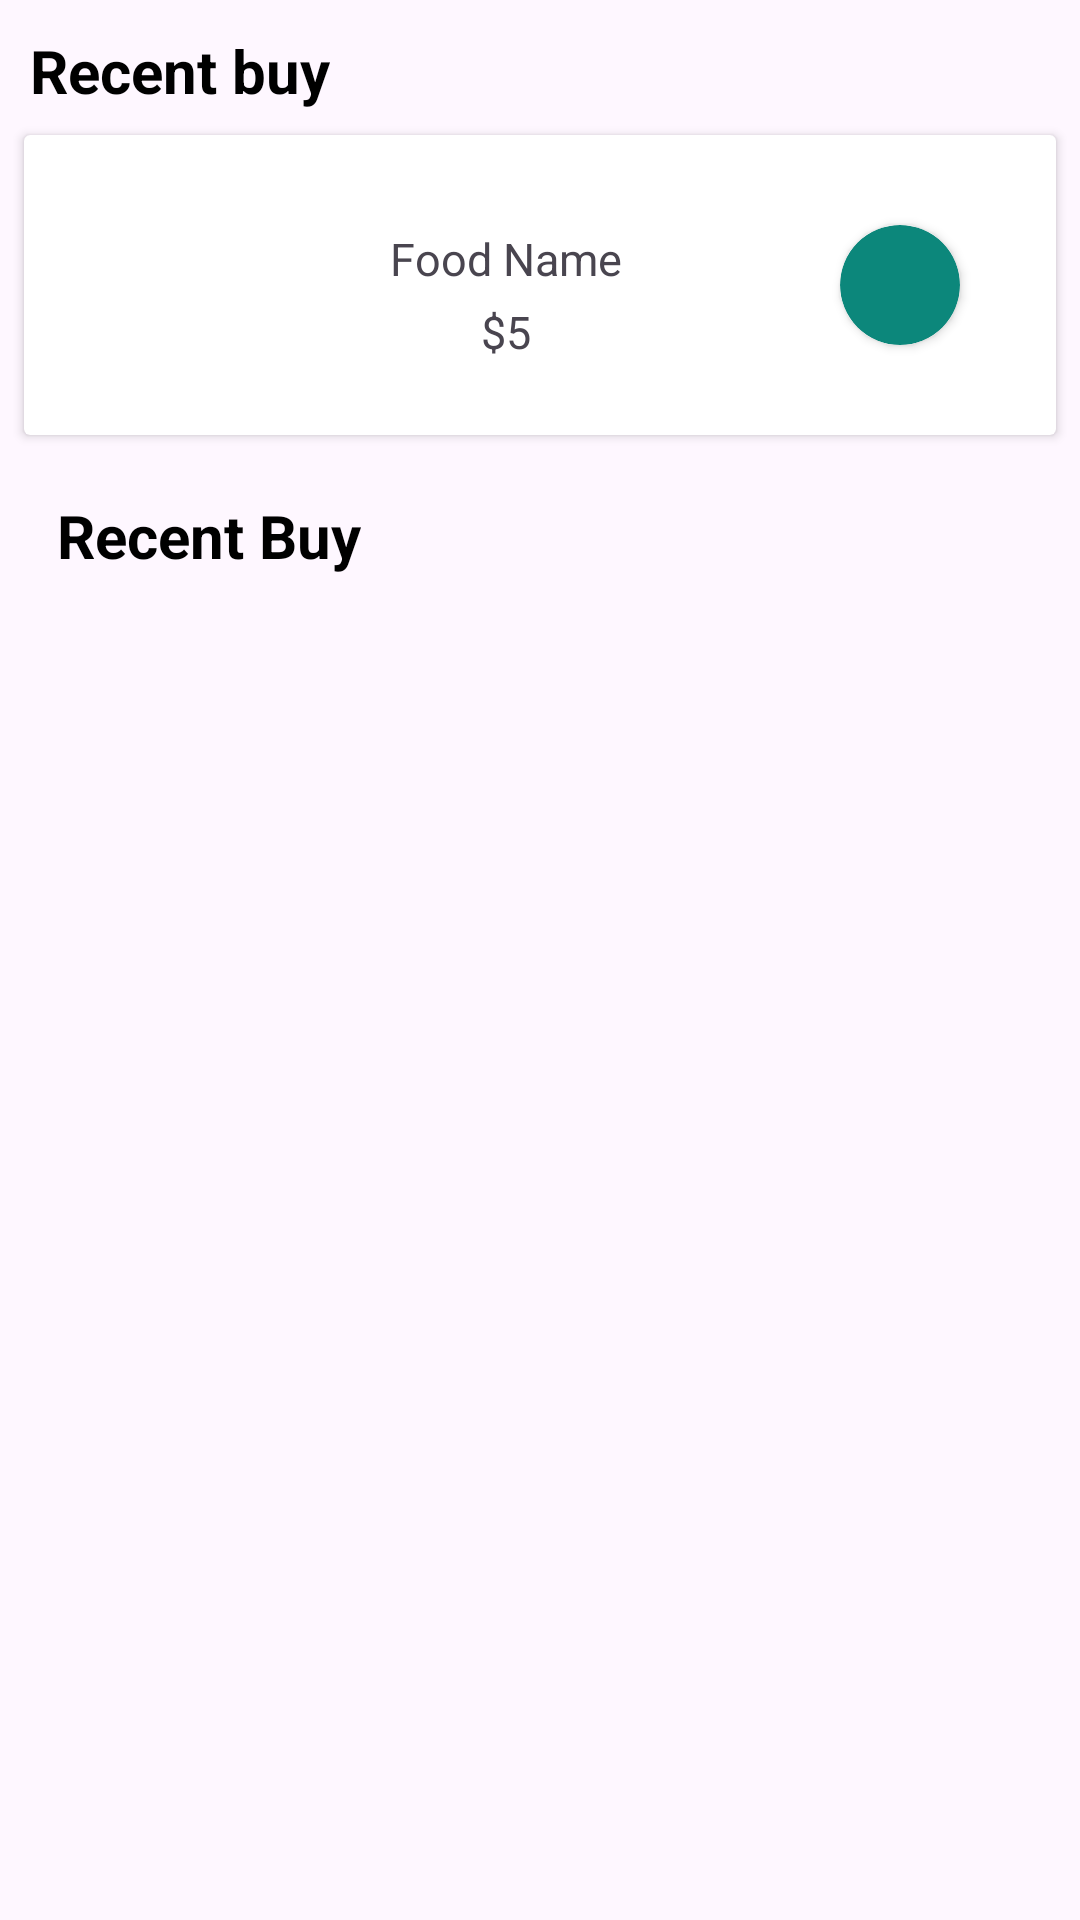

Reconstruct the res/layout file that produces this screen, plus the resources it refers to.
<!-- AndroidManifest.xml: application theme Theme.FoodOrderingApp -->
<!-- res/layout/fragment_history.xml -->
<?xml version="1.0" encoding="utf-8"?>
<androidx.constraintlayout.widget.ConstraintLayout xmlns:android="http://schemas.android.com/apk/res/android"
    xmlns:app="http://schemas.android.com/apk/res-auto"
    xmlns:tools="http://schemas.android.com/tools"
    android:layout_width="match_parent"
    android:layout_height="match_parent"
    tools:context=".Fragment.historyFragment">


    <TextView
        android:id="@+id/textView22"
        android:layout_width="wrap_content"
        android:layout_height="wrap_content"
        android:text="Recent buy"
        android:textSize="20sp"
        android:textColor="@color/black"
        android:textStyle="bold"
        android:layout_marginLeft="10dp"
        android:layout_marginTop="10dp"
        app:layout_constraintStart_toStartOf="parent"
        app:layout_constraintTop_toTopOf="parent" />

    <androidx.cardview.widget.CardView
        android:id="@+id/cardView"
        android:layout_width="match_parent"
        android:layout_height="100dp"
        android:layout_marginStart="8dp"
        android:layout_marginTop="8dp"
        android:layout_marginEnd="8dp"
        app:layout_constraintEnd_toEndOf="parent"
        app:layout_constraintStart_toStartOf="parent"
        app:layout_constraintTop_toBottomOf="@+id/textView22">

        <androidx.constraintlayout.widget.ConstraintLayout
            android:layout_width="match_parent"
            android:layout_height="match_parent">

            <ImageView
                android:id="@+id/imageView5"
                android:layout_width="62dp"
                android:layout_height="62dp"
                android:layout_marginStart="8dp"
                android:layout_marginTop="8dp"
                android:layout_marginBottom="8dp"
                android:src="@drawable/profile"
                app:layout_constraintBottom_toBottomOf="parent"
                app:layout_constraintStart_toStartOf="parent"
                app:layout_constraintTop_toTopOf="parent" />

            <TextView
                android:id="@+id/textView26"
                android:layout_width="wrap_content"
                android:layout_height="wrap_content"
                android:layout_marginStart="52dp"
                android:layout_marginTop="12dp"
                android:text="Food Name"
                android:textSize="15sp"
                app:layout_constraintStart_toEndOf="@+id/imageView5"
                app:layout_constraintTop_toTopOf="@+id/imageView5" />

            <TextView
                android:id="@+id/textView27"
                android:layout_width="wrap_content"
                android:layout_height="wrap_content"
                android:text="$5"
                android:textSize="15sp"
                app:layout_constraintBottom_toBottomOf="parent"
                app:layout_constraintEnd_toEndOf="@+id/textView26"
                app:layout_constraintStart_toStartOf="@+id/textView26"
                app:layout_constraintTop_toTopOf="@+id/textView26" />

            <androidx.cardview.widget.CardView
                android:id="@+id/orderstatus"
                android:layout_width="40dp"
                android:layout_height="40dp"
                android:layout_marginEnd="32dp"
                android:backgroundTint="@color/green"
                app:cardCornerRadius="20dp"
                app:layout_constraintBottom_toBottomOf="parent"
                app:layout_constraintEnd_toEndOf="parent"
                app:layout_constraintTop_toTopOf="parent" />

        </androidx.constraintlayout.widget.ConstraintLayout>


    </androidx.cardview.widget.CardView>

    <TextView
        android:id="@+id/textView28"
        android:layout_width="wrap_content"
        android:layout_height="wrap_content"
        android:layout_marginTop="20dp"
        android:text="Recent Buy"
        android:textColor="@color/black"
        android:textSize="20sp"
        android:textStyle="bold"
        app:layout_constraintEnd_toEndOf="parent"
        app:layout_constraintHorizontal_bias="0.073"
        app:layout_constraintStart_toStartOf="parent"
        app:layout_constraintTop_toBottomOf="@+id/cardView" />

    <androidx.recyclerview.widget.RecyclerView
        android:layout_width="match_parent"
        android:layout_height="0dp"
        android:layout_marginTop="10dp"
        android:id="@+id/buyagainrecycler"

        tools:listitem="@layout/buyagainitem"
        app:layout_constraintBottom_toBottomOf="parent"
        app:layout_constraintEnd_toEndOf="parent"
        app:layout_constraintStart_toStartOf="parent"
        app:layout_constraintTop_toBottomOf="@+id/textView28" />

</androidx.constraintlayout.widget.ConstraintLayout>
<!-- res/layout/buyagainitem.xml (included above) -->
<?xml version="1.0" encoding="utf-8"?>
<androidx.constraintlayout.widget.ConstraintLayout xmlns:android="http://schemas.android.com/apk/res/android"
    android:layout_width="match_parent"
    android:layout_height="wrap_content"
    android:layout_marginTop="5dp"
    xmlns:app="http://schemas.android.com/apk/res-auto">

    <androidx.cardview.widget.CardView
        android:id="@+id/cardView"
        android:layout_width="match_parent"
        android:layout_height="100dp"
        android:layout_marginStart="8dp"
        android:layout_marginEnd="8dp"
        app:layout_constraintEnd_toEndOf="parent"
        app:layout_constraintStart_toStartOf="parent"
        app:layout_constraintTop_toTopOf="parent">

        <androidx.constraintlayout.widget.ConstraintLayout
            android:layout_width="match_parent"
            android:layout_height="match_parent">

            <ImageView
                android:id="@+id/buyagainfoodimage"
                android:layout_width="62dp"
                android:layout_height="62dp"
                android:layout_marginStart="8dp"
                android:layout_marginTop="8dp"
                android:layout_marginBottom="8dp"
                android:src="@drawable/profile"
                app:layout_constraintBottom_toBottomOf="parent"
                app:layout_constraintStart_toStartOf="parent"
                app:layout_constraintTop_toTopOf="parent" />

            <TextView
                android:id="@+id/buyagainfoodname"
                android:layout_width="wrap_content"
                android:layout_height="wrap_content"
                android:layout_marginStart="52dp"

                android:layout_marginTop="16dp"
                android:text="Food Name"
                android:textSize="20sp"
                app:layout_constraintStart_toEndOf="@+id/buyagainfoodimage"
                app:layout_constraintTop_toTopOf="@+id/buyagainfoodimage" />

            <TextView
                android:id="@+id/buyagainfoodprice"
                android:layout_width="wrap_content"
                android:layout_height="wrap_content"
                android:text="$5"
                android:textSize="15sp"
                android:layout_marginTop="10dp"
                app:layout_constraintBottom_toBottomOf="parent"
                app:layout_constraintEnd_toEndOf="@+id/buyagainfoodname"
                app:layout_constraintStart_toStartOf="@+id/buyagainfoodname"
                app:layout_constraintTop_toTopOf="@+id/buyagainfoodname" />

            <androidx.appcompat.widget.AppCompatButton
                android:layout_width="100dp"
                android:layout_height="40dp"
                android:layout_marginEnd="32dp"
             android:text="Buy again"
                android:id="@+id/buyagainfoodbutton"
                android:background="@color/green"
                android:textColor="@color/white"
                app:cardCornerRadius="20dp"
                app:layout_constraintBottom_toBottomOf="parent"
                app:layout_constraintEnd_toEndOf="parent"
                app:layout_constraintTop_toTopOf="parent" />

        </androidx.constraintlayout.widget.ConstraintLayout>


    </androidx.cardview.widget.CardView>

</androidx.constraintlayout.widget.ConstraintLayout>
<!-- resources referenced by this layout -->
<resources>
  <color name="black">#FF000000</color>
  <color name="green">#0C877B</color>
  <color name="white">#FFFFFFFF</color>
  <style name="Theme.FoodOrderingApp" parent="Base.Theme.FoodOrderingApp" />
  <style name="Base.Theme.FoodOrderingApp" parent="Theme.Material3.DayNight.NoActionBar">
          
           <item name="colorPrimaryVariant">@color/white</item>
          <item name="android:statusBarColor">?attr/colorPrimaryVariant</item>
      </style>
</resources>
